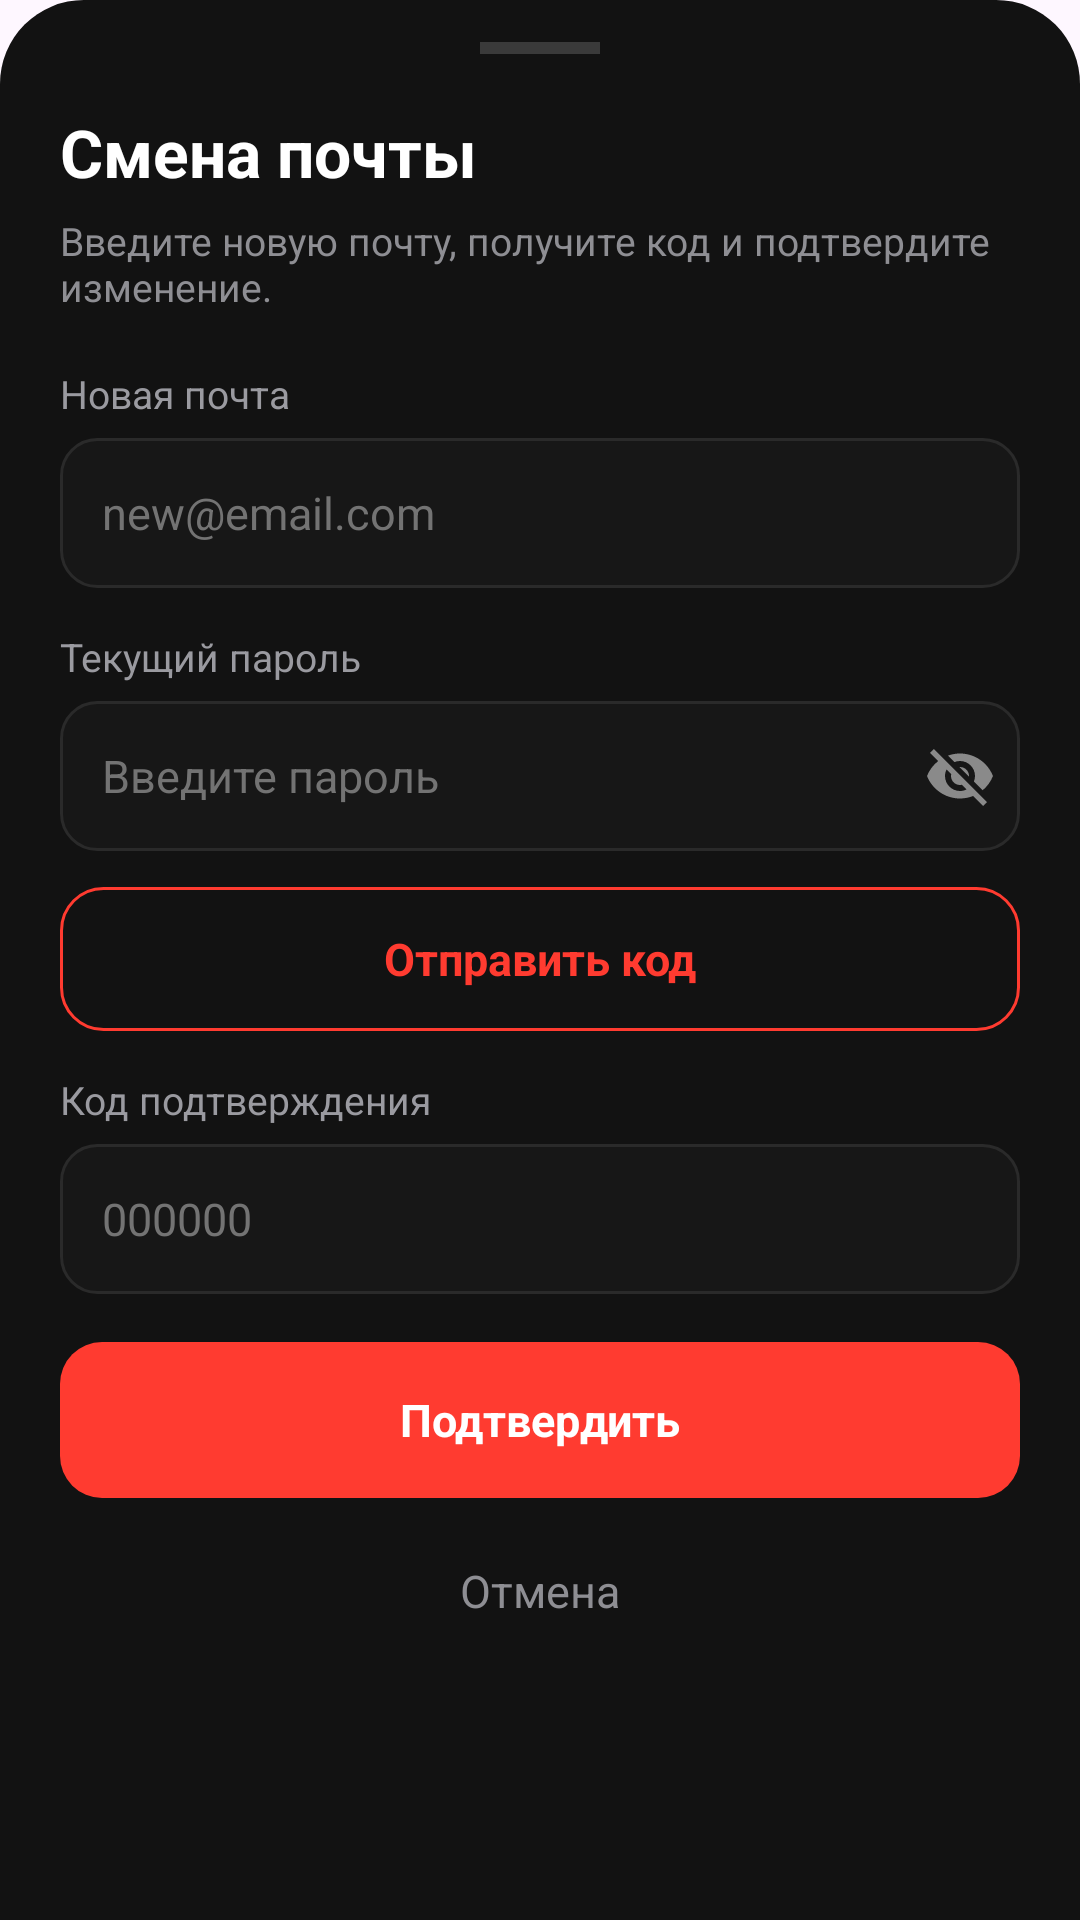

Layout XML and referenced resources for this Android screen:
<!-- AndroidManifest.xml: application theme Theme.Marketgm -->
<!-- res/layout/dialog_change_email.xml -->
<?xml version="1.0" encoding="utf-8"?>
<LinearLayout xmlns:android="http://schemas.android.com/apk/res/android"
    android:layout_width="match_parent"
    android:layout_height="wrap_content"
    android:background="@drawable/bg_bottom_sheet"
    android:orientation="vertical"
    android:paddingStart="20dp"
    android:paddingTop="14dp"
    android:paddingEnd="20dp"
    android:paddingBottom="22dp">

    <View
        android:layout_width="40dp"
        android:layout_height="4dp"
        android:layout_gravity="center_horizontal"
        android:background="#3A3A3A" />

    <TextView
        android:layout_width="match_parent"
        android:layout_height="wrap_content"
        android:layout_marginTop="18dp"
        android:text="Смена почты"
        android:textColor="#FFFFFF"
        android:textSize="22sp"
        android:textStyle="bold" />

    <TextView
        android:layout_width="match_parent"
        android:layout_height="wrap_content"
        android:layout_marginTop="6dp"
        android:text="Введите новую почту, получите код и подтвердите изменение."
        android:textColor="#8E8E93"
        android:textSize="13sp" />

    <TextView
        android:layout_width="match_parent"
        android:layout_height="wrap_content"
        android:layout_marginTop="18dp"
        android:text="Новая почта"
        android:textColor="#9A9AA0"
        android:textSize="13sp" />

    <EditText
        android:id="@+id/editNewEmail"
        android:layout_width="match_parent"
        android:layout_height="50dp"
        android:layout_marginTop="6dp"
        android:background="@drawable/bg_input_dark"
        android:hint="new@email.com"
        android:inputType="textEmailAddress"
        android:maxLines="1"
        android:paddingStart="14dp"
        android:paddingEnd="14dp"
        android:textColor="#FFFFFF"
        android:textColorHint="#737373"
        android:textSize="15sp" />

    <TextView
        android:layout_width="match_parent"
        android:layout_height="wrap_content"
        android:layout_marginTop="14dp"
        android:text="Текущий пароль"
        android:textColor="#9A9AA0"
        android:textSize="13sp" />

    <FrameLayout
        android:layout_width="match_parent"
        android:layout_height="50dp"
        android:layout_marginTop="6dp"
        android:background="@drawable/bg_input_dark">

        <EditText
            android:id="@+id/editCurrentPassword"
            android:layout_width="match_parent"
            android:layout_height="match_parent"
            android:background="@null"
            android:hint="Введите пароль"
            android:inputType="textPassword"
            android:maxLines="1"
            android:paddingStart="14dp"
            android:paddingEnd="44dp"
            android:textColor="#FFFFFF"
            android:textColorHint="#737373"
            android:textSize="15sp" />

        <ImageButton
            android:id="@+id/btnToggleChangeEmailPassword"
            android:layout_width="40dp"
            android:layout_height="match_parent"
            android:layout_gravity="end"
            android:background="@null"
            android:contentDescription="Показать пароль"
            android:padding="10dp"
            android:src="@drawable/ic_eye_off" />

    </FrameLayout>

    <TextView
        android:id="@+id/buttonSendEmailCode"
        android:layout_width="match_parent"
        android:layout_height="48dp"
        android:layout_marginTop="12dp"
        android:background="@drawable/bg_dragon_red_outline_button"
        android:gravity="center"
        android:text="Отправить код"
        android:textColor="#FF3B30"
        android:textSize="15sp"
        android:textStyle="bold" />

    <TextView
        android:layout_width="match_parent"
        android:layout_height="wrap_content"
        android:layout_marginTop="14dp"
        android:text="Код подтверждения"
        android:textColor="#9A9AA0"
        android:textSize="13sp" />

    <EditText
        android:id="@+id/editEmailCode"
        android:layout_width="match_parent"
        android:layout_height="50dp"
        android:layout_marginTop="6dp"
        android:background="@drawable/bg_input_dark"
        android:hint="000000"
        android:inputType="number"
        android:maxLength="6"
        android:maxLines="1"
        android:paddingStart="14dp"
        android:paddingEnd="14dp"
        android:textColor="#FFFFFF"
        android:textColorHint="#737373"
        android:textSize="15sp" />

    <ProgressBar
        android:id="@+id/progressChangeEmail"
        style="?android:attr/progressBarStyleSmall"
        android:layout_width="wrap_content"
        android:layout_height="wrap_content"
        android:layout_gravity="center_horizontal"
        android:layout_marginTop="14dp"
        android:indeterminateTint="#FF3B30"
        android:visibility="gone" />

    <TextView
        android:id="@+id/buttonConfirmEmailChange"
        android:layout_width="match_parent"
        android:layout_height="52dp"
        android:layout_marginTop="16dp"
        android:background="@drawable/bg_dragon_red_button"
        android:gravity="center"
        android:text="Подтвердить"
        android:textColor="#FFFFFF"
        android:textSize="15sp"
        android:textStyle="bold" />

    <TextView
        android:id="@+id/buttonCancelEmailChange"
        android:layout_width="match_parent"
        android:layout_height="46dp"
        android:layout_marginTop="8dp"
        android:gravity="center"
        android:text="Отмена"
        android:textColor="#8E8E93"
        android:textSize="15sp" />

</LinearLayout>
<!-- resources referenced by this layout -->
<resources>
  <!-- drawable bg_bottom_sheet (drawable) -->
  <?xml version="1.0" encoding="utf-8"?>
  <shape xmlns:android="http://schemas.android.com/apk/res/android">
      <solid android:color="#121212" />
  
      <corners
          android:topLeftRadius="28dp"
          android:topRightRadius="28dp" />
  </shape>
  <!-- drawable bg_dragon_red_button (drawable) -->
  <?xml version="1.0" encoding="utf-8"?>
  <selector xmlns:android="http://schemas.android.com/apk/res/android">
  
      <item android:state_enabled="false">
          <shape android:shape="rectangle">
              <solid android:color="#5A2A27" />
              <corners android:radius="14dp" />
          </shape>
      </item>
  
      <item>
          <shape android:shape="rectangle">
              <solid android:color="#FF3B30" />
              <corners android:radius="14dp" />
          </shape>
      </item>
  
  </selector>
  <!-- drawable bg_dragon_red_outline_button (drawable) -->
  <?xml version="1.0" encoding="utf-8"?>
  <shape xmlns:android="http://schemas.android.com/apk/res/android">
      <solid android:color="#00000000" />
  
      <stroke
          android:width="1dp"
          android:color="#FF3B30" />
  
      <corners android:radius="14dp" />
  
      <padding
          android:left="12dp"
          android:top="8dp"
          android:right="12dp"
          android:bottom="8dp" />
  </shape>
  <!-- drawable bg_input_dark (drawable) -->
  <?xml version="1.0" encoding="utf-8"?>
  <shape xmlns:android="http://schemas.android.com/apk/res/android">
      <solid android:color="#171717" />
      <corners android:radius="12dp" />
      <stroke
          android:width="1dp"
          android:color="#2A2A2A" />
  </shape>
  <!-- drawable ic_eye_off (drawable) -->
  <vector xmlns:android="http://schemas.android.com/apk/res/android"
      android:width="24dp"
      android:height="24dp"
      android:viewportWidth="24"
      android:viewportHeight="24">
      <path
          android:fillColor="#8A8A8A"
          android:pathData="M12,7c2.76,0 5,2.24 5,5 0,0.65 -0.13,1.26 -0.36,1.83l2.92,2.92c1.51,-1.26 2.7,-2.89 3.43,-4.75 -1.73,-4.39 -6,-7.5 -11,-7.5 -1.4,0 -2.74,0.25 -3.98,0.7l2.16,2.16C10.74,7.13 11.35,7 12,7zM2,4.27l2.28,2.28 0.46,0.46C3.08,8.3 1.78,10.02 1,12c1.73,4.39 6,7.5 11,7.5 1.55,0 3.03,-0.3 4.38,-0.84l0.42,0.42L19.73,22 21,20.73 3.27,3 2,4.27zM7.53,9.8l1.55,1.55c-0.05,0.21 -0.08,0.43 -0.08,0.65 0,1.66 1.34,3 3,3 0.22,0 0.44,-0.03 0.65,-0.08l1.55,1.55c-0.67,0.33 -1.41,0.53 -2.2,0.53 -2.76,0 -5,-2.24 -5,-5 0,-0.79 0.2,-1.53 0.53,-2.2zM11.84,9.02l3.15,3.15 0.02,-0.16c0,-1.66 -1.34,-3 -3,-3l-0.17,0.01z"/>
  </vector>
  <style name="Theme.Marketgm" parent="Base.Theme.Marketgm" />
  <style name="Base.Theme.Marketgm" parent="Theme.Material3.DayNight.NoActionBar">
          
          
      </style>
</resources>
